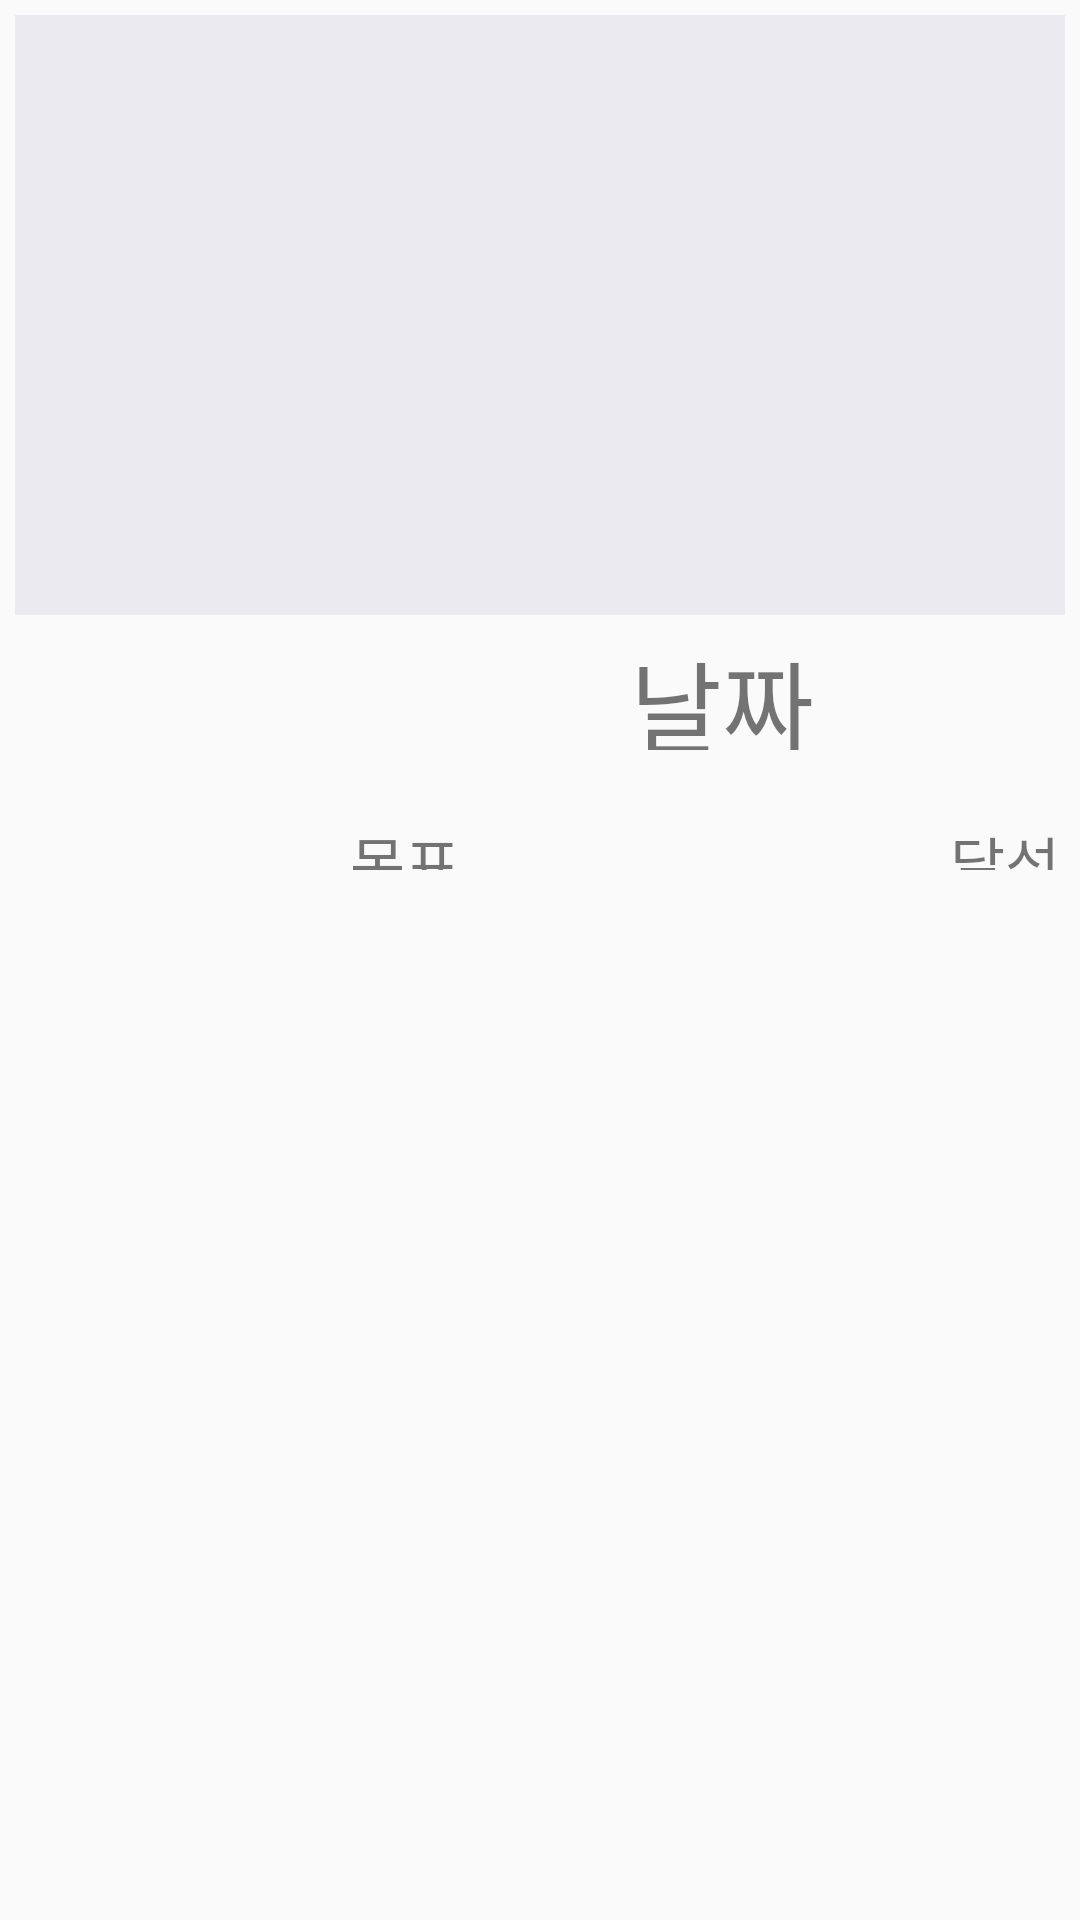

Layout XML and referenced resources for this Android screen:
<!-- AndroidManifest.xml: application theme AppTheme -->
<!-- res/layout/donate_row.xml -->
<?xml version="1.0" encoding="utf-8"?>
<LinearLayout xmlns:android="http://schemas.android.com/apk/res/android"
    android:layout_margin="10dp" android:orientation="vertical" android:layout_width="match_parent"
    android:layout_height="300dp" android:id="@+id/donate_row">

    <ImageView
        android:background="#11111166"
        android:layout_width="match_parent"
        android:layout_height="200dp"
        android:layout_margin="5dp"/>
    <LinearLayout
        android:orientation="vertical"
        android:layout_width="match_parent"
        android:layout_height="80dp">
        <TextView
            android:id="@+id/date"
            android:layout_gravity="right"
            android:layout_width="150dp"
            android:layout_height="40dp"
            android:text="날짜"
            android:textSize="100px"/>

        <LinearLayout
            android:layout_width="250dp"
            android:layout_height="40dp"
            android:layout_gravity="right"
            android:orientation="horizontal">
            <TextView
                android:layout_width="50dp"
                android:layout_height="40dp"
                android:textSize="60px"
                android:gravity="center"
                android:text="목표액"/>
            <TextView
                android:id="@+id/goal"
                android:layout_width="90dp"
                android:layout_height="40dp"
                android:textSize="90px"/>

            <TextView
                android:id="@+id/total"
                android:layout_width="60dp"
                android:layout_height="40dp"
                android:textSize="130px"
                android:textColor="@color/green_normal"/>
            <TextView
                android:layout_width="50dp"
                android:layout_height="40dp"
                android:textSize="60px"
                android:gravity="center"
                android:text="달성"/>
        </LinearLayout>
    </LinearLayout>
</LinearLayout>
<!-- resources referenced by this layout -->
<resources>
  <color name="green_normal">#2fbc9a</color>
  <style name="AppTheme" parent="Theme.AppCompat.Light.NoActionBar">
          
          <item name="colorPrimary">@color/colorPrimary</item>
          <item name="colorPrimaryDark">@color/colorPrimaryDark</item>
          <item name="colorAccent">@color/colorAccent</item>
  
          &gt;
          
          
      </style>
  <color name="colorPrimary">#ffffff</color>
  <color name="colorPrimaryDark">@color/green_pressed</color>
  <color name="colorAccent">#2fbc9a</color>
  <color name="green_pressed">#2e8771</color>
</resources>
